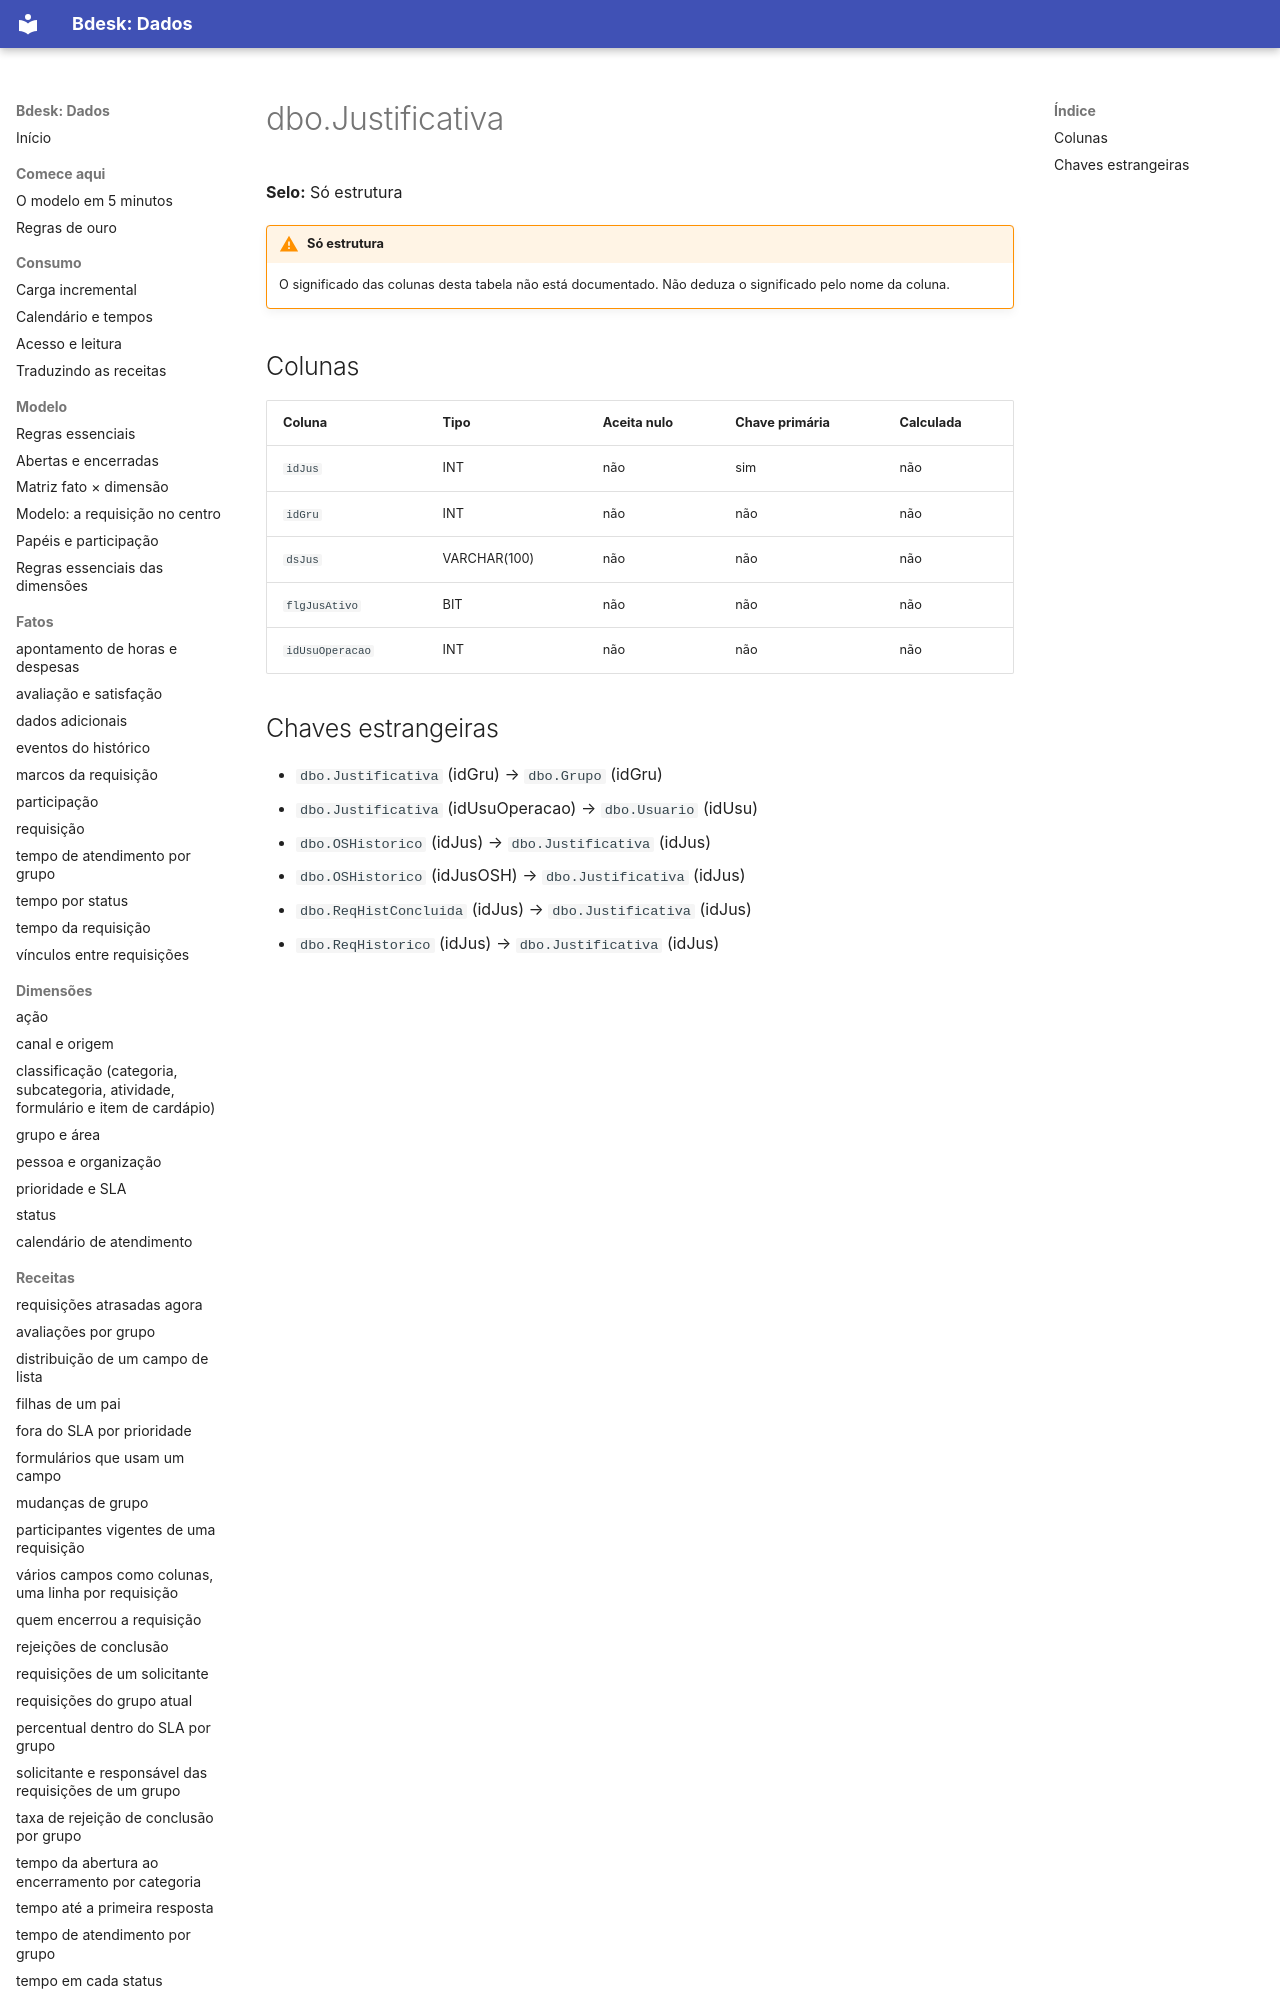

repository: bdeskapp/dados · page: dicionario/dbo-justificativa/index.html · generator: mkdocs

---
gerado: sincronizacao
---

# dbo.Justificativa

**Selo:** Só estrutura

!!! warning "Só estrutura"
    O significado das colunas desta tabela não está documentado. Não deduza o significado pelo nome da coluna.

## Colunas

| Coluna | Tipo | Aceita nulo | Chave primária | Calculada |
|---|---|---|---|---|
| `idJus` | INT | não | sim | não |
| `idGru` | INT | não | não | não |
| `dsJus` | VARCHAR(100) | não | não | não |
| `flgJusAtivo` | BIT | não | não | não |
| `idUsuOperacao` | INT | não | não | não |
